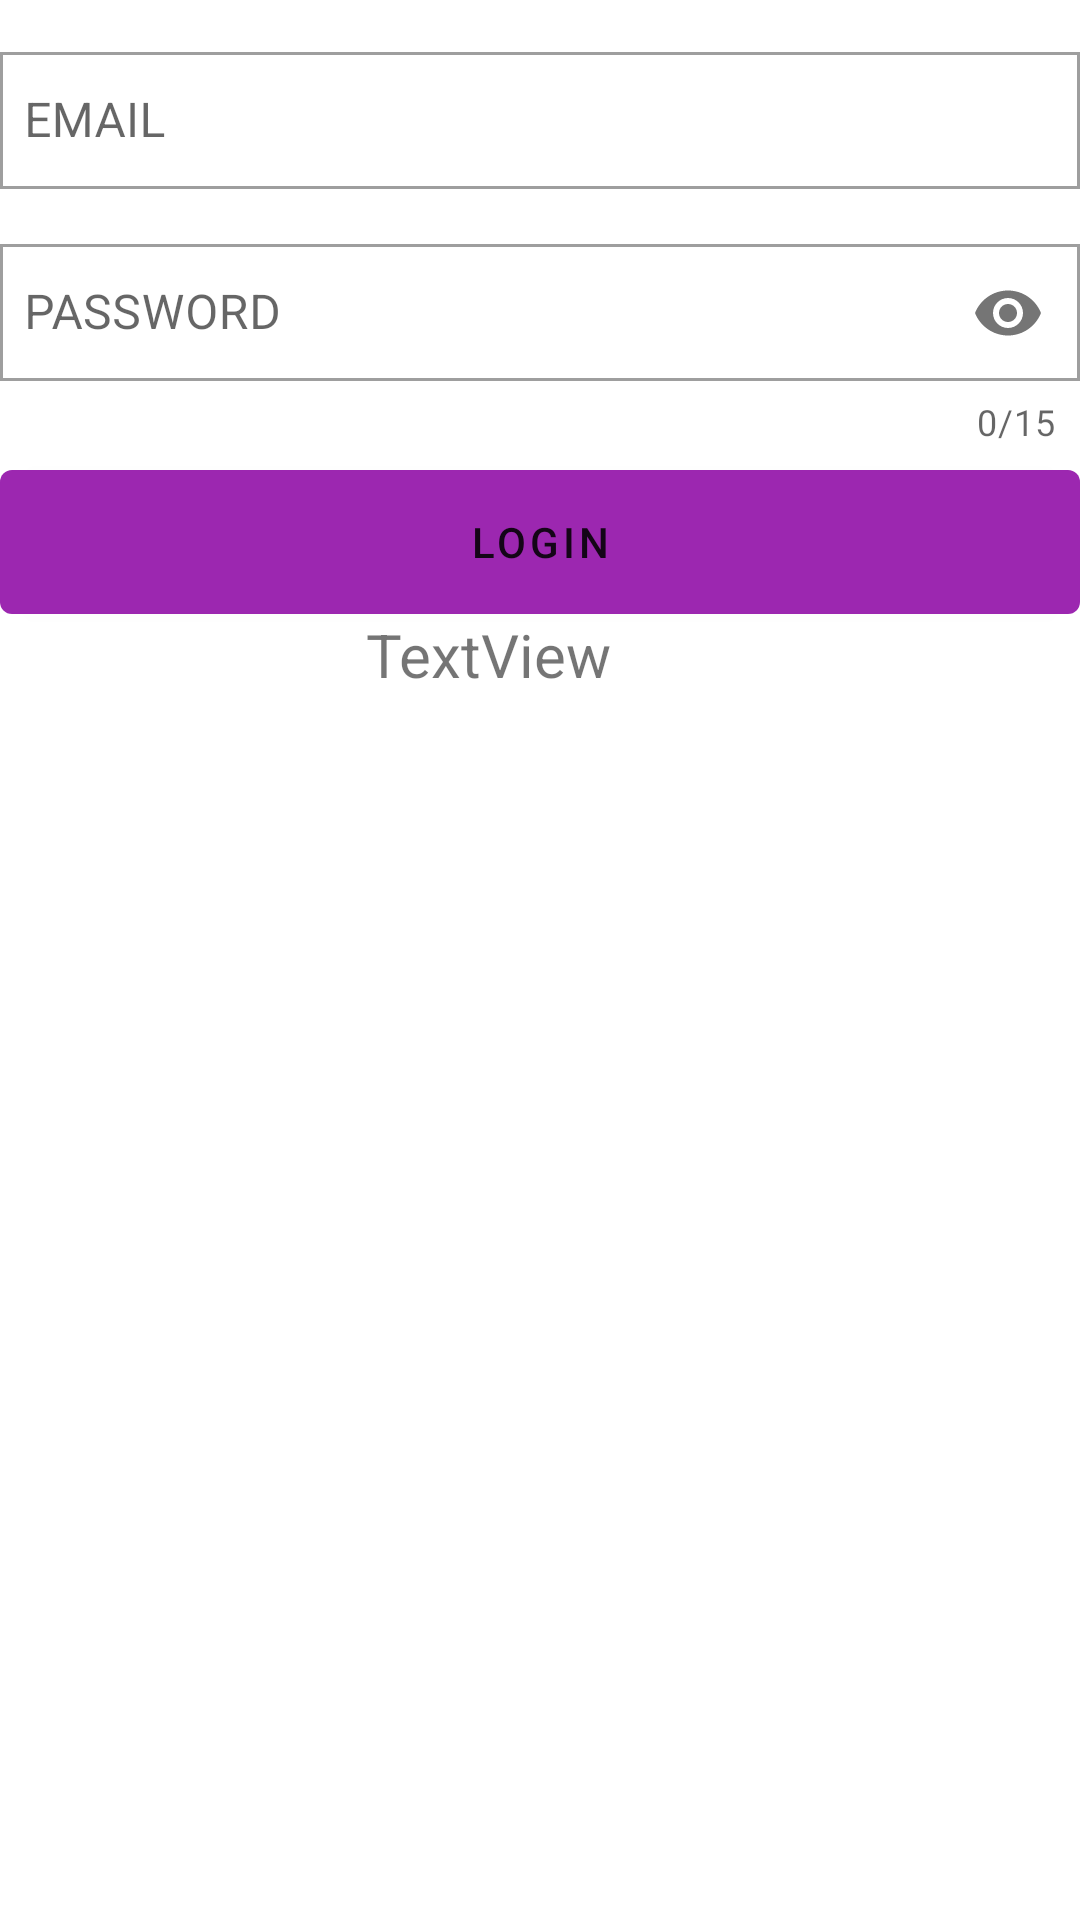

Here is an Android app screen rendered from its layout file. Give the layout XML and the strings, colors and styles it references.
<!-- AndroidManifest.xml: application theme Theme.NotesYTtutorial -->
<!-- res/layout/activity_login.xml -->
<?xml version="1.0" encoding="utf-8"?>
<LinearLayout xmlns:android="http://schemas.android.com/apk/res/android"
    xmlns:app="http://schemas.android.com/apk/res-auto"
    xmlns:tools="http://schemas.android.com/tools"
    android:orientation="vertical"
    android:layout_width="match_parent"
    android:layout_height="match_parent"
    tools:context=".view.LoginActivity">


    <com.google.android.material.textfield.TextInputLayout
        android:id="@+id/emailTil"
        style="@style/Widget.MaterialComponents.TextInputLayout.OutlinedBox"
        android:layout_width="match_parent"
        android:layout_height="wrap_content"
        android:layout_marginTop="12dp"
        app:boxCornerRadiusBottomEnd="0dp"
        app:boxCornerRadiusBottomStart="0dp"
        app:boxCornerRadiusTopEnd="0dp"
        app:boxCornerRadiusTopStart="0dp">

        <com.google.android.material.textfield.TextInputEditText
            android:id="@+id/emailEt"
            android:layout_width="match_parent"
            android:layout_height="wrap_content"
            android:hint="@string/email"
            android:inputType="textEmailAddress"
            android:paddingHorizontal="8dp"
            android:paddingVertical="12dp" />

    </com.google.android.material.textfield.TextInputLayout>

    <com.google.android.material.textfield.TextInputLayout
        android:id="@+id/passwordTil"
        style="@style/Widget.MaterialComponents.TextInputLayout.OutlinedBox"
        android:layout_width="match_parent"
        android:layout_height="wrap_content"
        app:counterEnabled="true"
        app:counterMaxLength="15"
        app:passwordToggleEnabled="true"
        android:layout_marginTop="12dp"
        app:boxCornerRadiusBottomEnd="0dp"
        app:boxCornerRadiusBottomStart="0dp"
        app:boxCornerRadiusTopEnd="0dp"
        app:boxCornerRadiusTopStart="0dp">

        <com.google.android.material.textfield.TextInputEditText
            android:id="@+id/passwordEt"
            android:layout_width="match_parent"
            android:layout_height="wrap_content"
            android:hint="@string/password"
            android:inputType="textPassword"
            android:maxLength="15"
            android:paddingHorizontal="8dp"
            android:paddingVertical="12dp" />

    </com.google.android.material.textfield.TextInputLayout>

    <com.google.android.material.button.MaterialButton
        android:id="@+id/registerBtn"
        style="@style/TextAppearance.MaterialComponents.Button"
        android:layout_width="match_parent"
        android:layout_height="wrap_content"
        android:insetTop="0dp"
        android:insetBottom="0dp"
        android:layout_marginTop="8dp"
        android:text="@string/login"                />

    <TextView
        android:id="@+id/textView"
        android:layout_width="190dp"
        android:layout_height="50dp"
        android:paddingLeft="22dp"
        android:text="TextView"
        android:textSize="20dp"
        android:translationX="100dp" />

</LinearLayout>
<!-- resources referenced by this layout -->
<resources>
  <string name="email">EMAIL</string>
  <string name="login">LOGIN</string>
  <string name="password">PASSWORD</string>
  <style name="Theme.NotesYTtutorial" parent="Theme.MaterialComponents.DayNight.NoActionBar">
          
          <item name="colorPrimary">@color/purple_500</item>
          <item name="colorPrimaryVariant">@color/purple_700</item>
          <item name="colorOnPrimary">@color/white</item>
          
          <item name="colorSecondary">@color/teal_200</item>
          <item name="colorSecondaryVariant">@color/teal_700</item>
          <item name="colorOnSecondary">@color/black</item>
          
          <item name="android:statusBarColor">@color/colorPrimaryVariant</item>
  
      </style>
  <color name="purple_500">#9C27B0</color>
  <color name="purple_700">#673AB7</color>
  <color name="white">#FFFFFFFF</color>
  <color name="teal_200">#03DAC5</color>
  <color name="teal_700">#018786</color>
  <color name="black">#FF000000</color>
  <color name="colorPrimaryVariant">#6A1B9A</color>
</resources>
